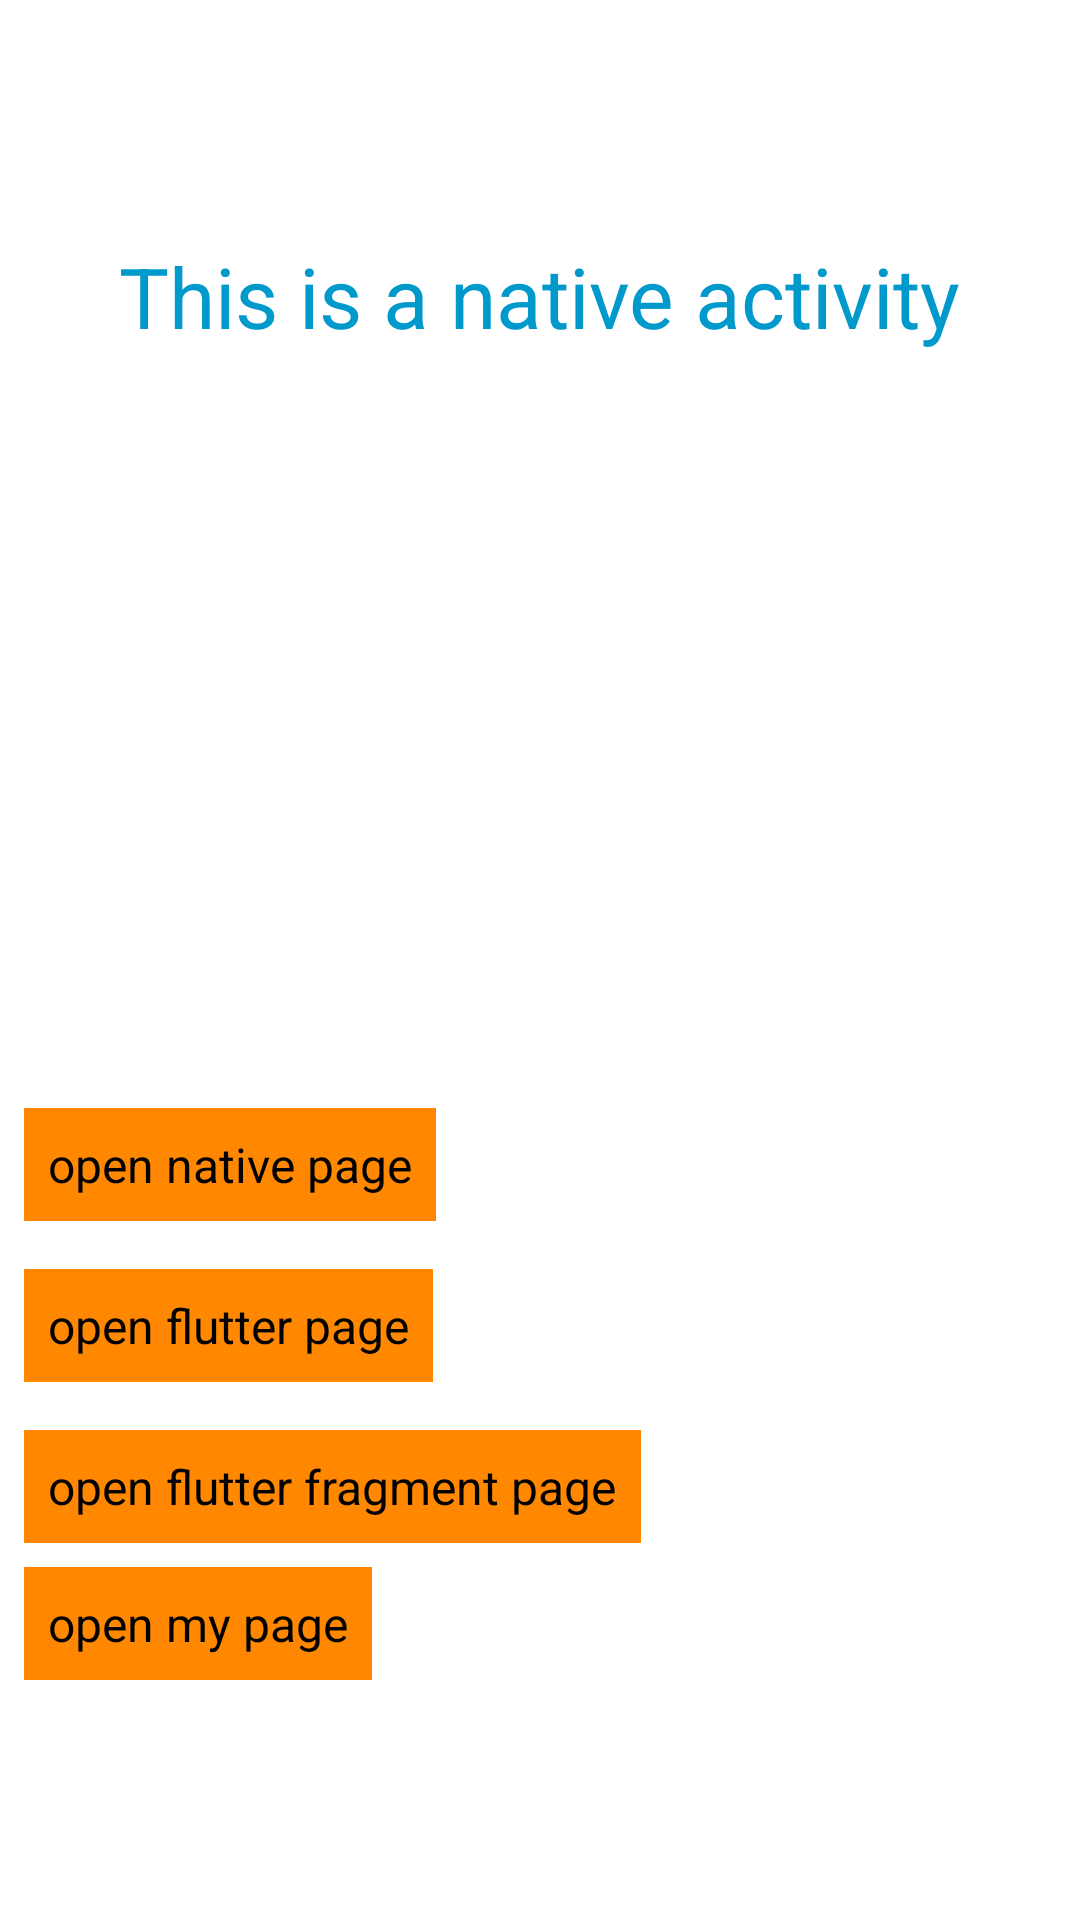

This screen was rendered from an Android layout file. Write that file and the resources it references.
<!-- AndroidManifest.xml: activity theme Theme.AppCompat -->
<!-- res/layout/native_page.xml -->
<?xml version="1.0" encoding="utf-8"?>
<LinearLayout xmlns:android="http://schemas.android.com/apk/res/android"
    android:layout_width="match_parent"
    android:layout_height="match_parent"
    android:orientation="vertical"
    android:gravity="left"
    android:background="@android:color/white">

    <TextView
        android:layout_width="wrap_content"
        android:layout_height="wrap_content"
        android:layout_marginTop="80dp"
        android:id="@+id/info"
        android:text="@string/native_info"
        android:textColor="@android:color/holo_blue_dark"
        android:textSize="28sp"
        android:layout_gravity="center_horizontal"/>

    <View android:layout_width="1dp"
        android:layout_height="0dp"
        android:layout_weight="1"/>

    <TextView
        android:background="@android:color/holo_orange_dark"
        android:layout_margin="8.0dp"
        android:padding="8.0dp"
        android:textColor="@android:color/black"
        android:id="@+id/open_native"
        android:textAllCaps="false"
        android:textSize="16sp"
        android:layout_width="wrap_content"
        android:layout_height="wrap_content"
        android:text="@string/open_native" />

    <TextView
        android:background="@android:color/holo_orange_dark"
        android:layout_margin="8.0dp"
        android:padding="8.0dp"
        android:textColor="@android:color/black"
        android:id="@+id/open_flutter"
        android:textAllCaps="false"
        android:textSize="16sp"
        android:layout_width="wrap_content"
        android:layout_height="wrap_content"
        android:text="@string/open_flutter" />

    <TextView
        android:background="@android:color/holo_orange_dark"
        android:layout_marginLeft="8.0dp"
        android:layout_marginTop="8.0dp"
        android:layout_marginRight="8.0dp"
        android:padding="8.0dp"
        android:textColor="@android:color/black"
        android:id="@+id/open_flutter_fragment"
        android:textAllCaps="false"
        android:textSize="16sp"
        android:layout_width="wrap_content"
        android:layout_height="wrap_content"
        android:text="@string/open_flutter_fragment" />

    <TextView
        android:background="@android:color/holo_orange_dark"
        android:layout_marginLeft="8.0dp"
        android:layout_marginTop="8.0dp"
        android:layout_marginRight="8.0dp"
        android:layout_marginBottom="80.0dp"
        android:padding="8.0dp"
        android:textColor="@android:color/black"
        android:id="@+id/open_my_page"
        android:textAllCaps="false"
        android:textSize="16sp"
        android:layout_width="wrap_content"
        android:layout_height="wrap_content"
        android:text="open my page" />

</LinearLayout>
<!-- resources referenced by this layout -->
<resources>
  <string name="native_info">This is a native activity</string>
  <string name="open_flutter">open flutter page</string>
  <string name="open_flutter_fragment">open flutter fragment page</string>
  <string name="open_native">open native page</string>
</resources>
